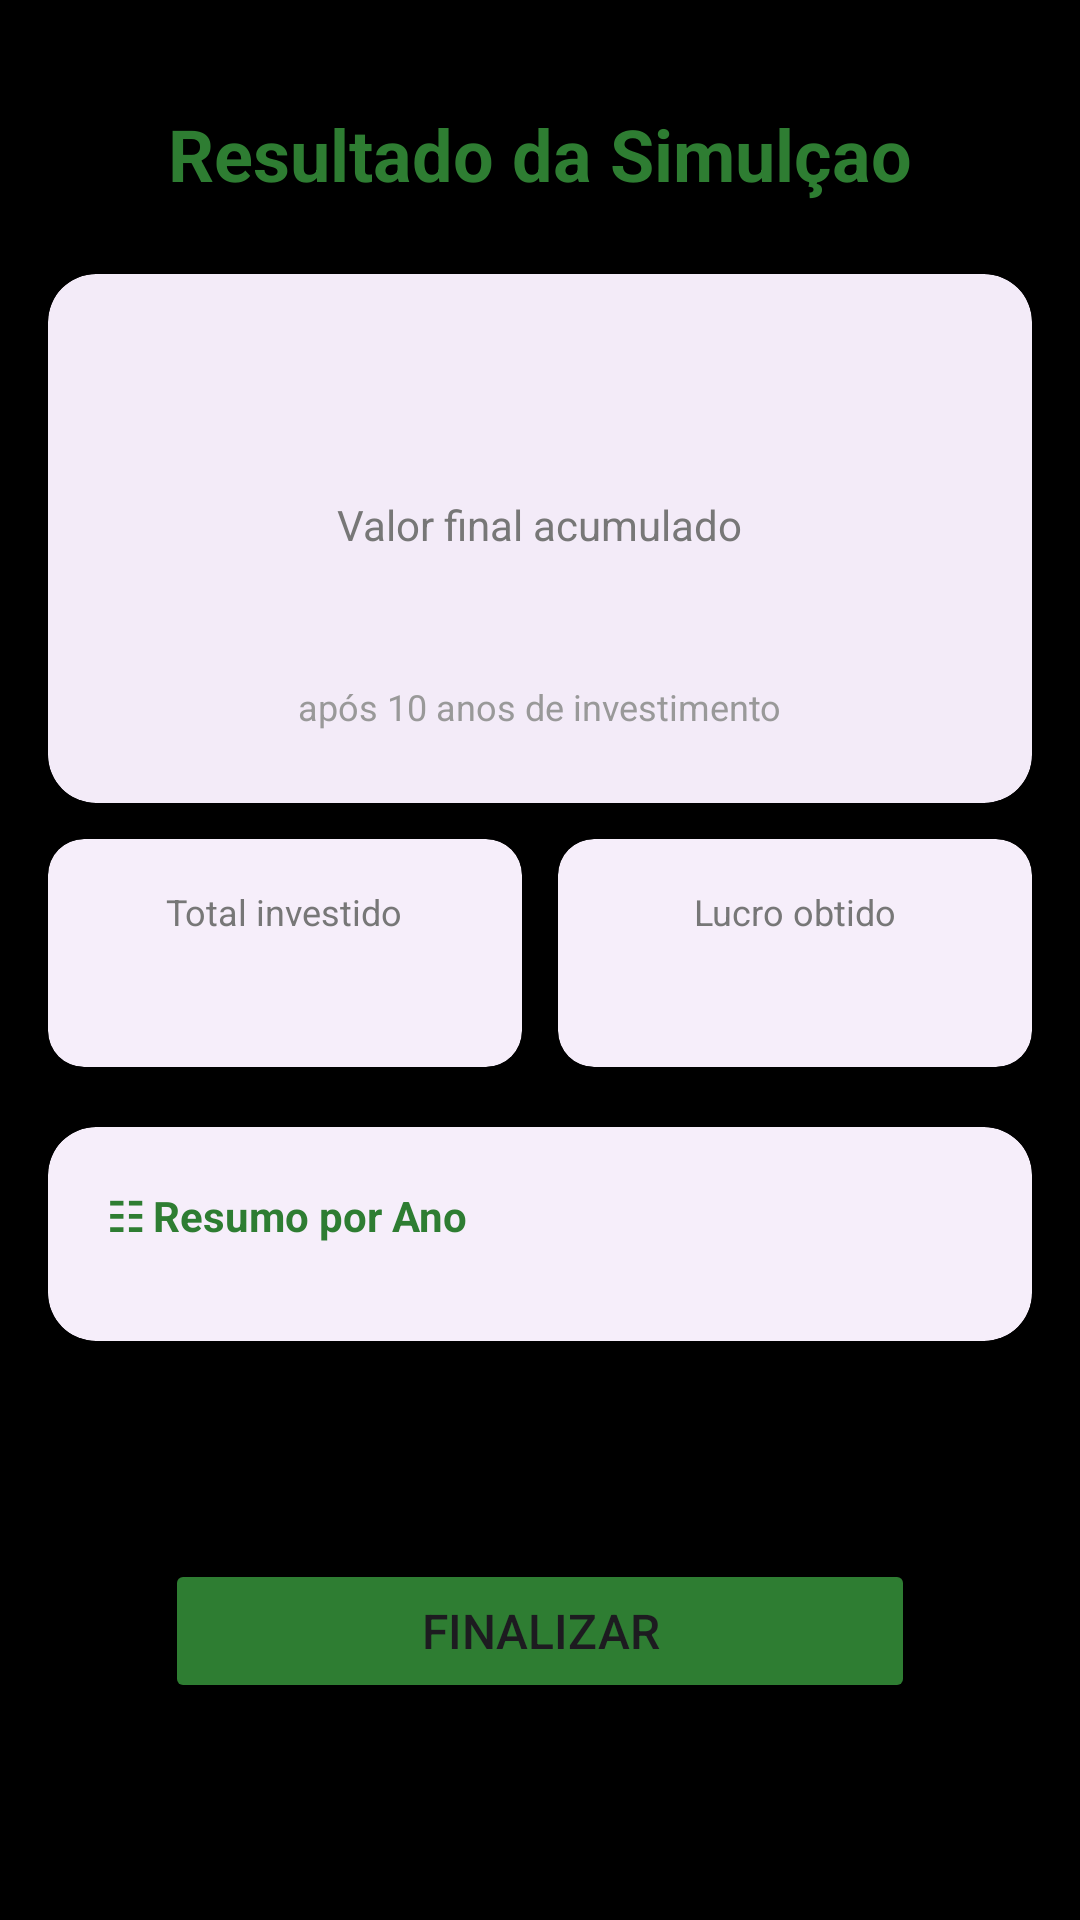

Write the Android layout XML for this screen, with the resource values it uses.
<!-- AndroidManifest.xml: application theme Theme.ZeniInvestment -->
<!-- res/layout/activity_result.xml -->
<?xml version="1.0" encoding="utf-8"?>
<androidx.constraintlayout.widget.ConstraintLayout
    xmlns:android="http://schemas.android.com/apk/res/android"
    xmlns:app="http://schemas.android.com/apk/res-auto"
    xmlns:tools="http://schemas.android.com/tools"
    android:id="@+id/main"
    android:layout_width="match_parent"
    android:layout_height="match_parent"
    android:background="#F8FAF8"
    tools:context=".Result"
    android:backgroundTint="@color/black">


    <TextView
        android:id="@+id/txt_title"
        android:layout_width="wrap_content"
        android:layout_height="wrap_content"
        android:layout_marginTop="35dp"
        android:text="@string/title_result"
        android:textColor="@color/green"
        android:textSize="24sp"
        android:textStyle="bold"
        app:layout_constraintEnd_toEndOf="parent"
        app:layout_constraintStart_toStartOf="parent"
        app:layout_constraintTop_toTopOf="parent" />

    
    <com.google.android.material.card.MaterialCardView
        android:id="@+id/card_final_value"
        android:layout_width="0dp"
        android:layout_height="wrap_content"
        android:layout_marginStart="16dp"
        android:layout_marginTop="24dp"
        android:layout_marginEnd="16dp"
        app:cardCornerRadius="16dp"
        app:cardElevation="2dp"
        app:strokeWidth="0dp"
        app:layout_constraintEnd_toEndOf="parent"
        app:layout_constraintStart_toStartOf="parent"
        app:layout_constraintTop_toBottomOf="@id/txt_title">

        <LinearLayout
            android:layout_width="match_parent"
            android:layout_height="wrap_content"
            android:gravity="center"
            android:orientation="vertical"
            android:padding="24dp">

            <ImageView
                android:layout_width="40dp"
                android:layout_height="40dp"
                android:contentDescription="@string/icon_final"
                android:src="@drawable/ic_gain" />

            <TextView
                android:layout_width="wrap_content"
                android:layout_height="wrap_content"
                android:layout_marginTop="10dp"
                android:text="@string/txt_cumulative_total"
                android:textColor="#777777"
                android:textSize="14sp" />

            <TextView
                android:id="@+id/txt_final_value"
                android:layout_width="wrap_content"
                android:layout_height="wrap_content"
                android:layout_marginTop="4dp"
                tools:text="R$ 000.00,00"
                android:textColor="#202124"
                android:textSize="26sp"
                android:textStyle="bold" />

            <TextView
                android:id="@+id/txt_period"
                android:layout_width="wrap_content"
                android:layout_height="wrap_content"
                android:layout_marginTop="4dp"
                android:text="@string/txt_investment_years"
                android:textColor="#999999"
                android:textSize="12sp" />

        </LinearLayout>

    </com.google.android.material.card.MaterialCardView>



    <LinearLayout
        android:id="@+id/layout_summary"
        android:layout_width="0dp"
        android:layout_height="wrap_content"
        android:layout_marginStart="16dp"
        android:layout_marginTop="12dp"
        android:layout_marginEnd="16dp"
        android:orientation="horizontal"
        android:weightSum="2"
        app:layout_constraintEnd_toEndOf="parent"
        app:layout_constraintStart_toStartOf="parent"
        app:layout_constraintTop_toBottomOf="@id/card_final_value">


        <com.google.android.material.card.MaterialCardView
            android:layout_width="0dp"
            android:layout_height="wrap_content"
            android:layout_marginEnd="6dp"
            android:layout_weight="1"
            app:cardCornerRadius="12dp"
            app:cardElevation="1dp"
            app:strokeWidth="0dp">

            <LinearLayout
                android:layout_width="match_parent"
                android:layout_height="wrap_content"
                android:gravity="center"
                android:orientation="vertical"
                android:padding="16dp">

                <TextView
                    android:layout_width="wrap_content"
                    android:layout_height="wrap_content"
                    android:text="@string/txt_total_invested"
                    android:textColor="#777777"
                    android:textSize="12sp" />

                <TextView
                    android:id="@+id/txt_total_invested"
                    android:layout_width="wrap_content"
                    android:layout_height="wrap_content"
                    android:layout_marginTop="6dp"
                    tools:text="R$ 00.000,00"
                    android:textColor="#202124"
                    android:textSize="16sp"
                    android:textStyle="bold" />

            </LinearLayout>

        </com.google.android.material.card.MaterialCardView>



        <com.google.android.material.card.MaterialCardView
            android:layout_width="0dp"
            android:layout_height="wrap_content"
            android:layout_marginStart="6dp"
            android:layout_weight="1"
            app:cardCornerRadius="12dp"
            app:cardElevation="1dp"
            app:strokeWidth="0dp">

            <LinearLayout
                android:layout_width="match_parent"
                android:layout_height="wrap_content"
                android:gravity="center"
                android:orientation="vertical"
                android:padding="16dp">

                <TextView
                    android:layout_width="wrap_content"
                    android:layout_height="wrap_content"
                    android:text="@string/txt_gain"
                    android:textColor="#777777"
                    android:textSize="12sp" />

                <TextView
                    android:id="@+id/txt_profit"
                    android:layout_width="wrap_content"
                    android:layout_height="wrap_content"
                    android:layout_marginTop="6dp"
                    tools:text="R$ 00.00,00"
                    android:textColor="@color/green"
                    android:textSize="16sp"
                    android:textStyle="bold" />

            </LinearLayout>

        </com.google.android.material.card.MaterialCardView>

    </LinearLayout>



    <com.google.android.material.card.MaterialCardView
        android:id="@+id/card_year_summary"
        android:layout_width="0dp"
        android:layout_height="wrap_content"
        android:layout_marginStart="16dp"
        android:layout_marginTop="20dp"
        android:layout_marginEnd="16dp"
        app:cardCornerRadius="16dp"
        app:cardElevation="1dp"
        app:strokeWidth="0dp"
        app:layout_constraintEnd_toEndOf="parent"
        app:layout_constraintStart_toStartOf="parent"
        app:layout_constraintTop_toBottomOf="@id/layout_summary">

        <LinearLayout
            android:layout_width="match_parent"
            android:layout_height="wrap_content"
            android:orientation="vertical"
            android:padding="20dp">

            <TextView
                android:layout_width="wrap_content"
                android:layout_height="wrap_content"
                android:text="@string/txt_summary_by_year"
                android:textColor="@color/green"
                android:textSize="14sp"
                android:textStyle="bold" />

            <LinearLayout
                android:id="@+id/layout_years"
                android:layout_width="match_parent"
                android:layout_height="wrap_content"
                android:layout_marginTop="12dp"
                android:orientation="vertical" />

        </LinearLayout>

    </com.google.android.material.card.MaterialCardView>

    <Button
        android:id="@+id/btnFinish"
        android:layout_width="250dp"
        android:layout_height="wrap_content"
        android:text="@string/btn_finish"
        android:textSize="16sp"
        android:backgroundTint="@color/green"
        app:layout_constraintBottom_toBottomOf="parent"
        app:layout_constraintEnd_toEndOf="parent"
        app:layout_constraintStart_toStartOf="parent"
        app:layout_constraintTop_toBottomOf="@+id/card_year_summary" />

</androidx.constraintlayout.widget.ConstraintLayout>
<!-- resources referenced by this layout -->
<resources>
  <color name="black">#FF000000</color>
  <color name="green">#2E7D32</color>
  <string name="btn_finish">Finalizar</string>
  <string name="icon_final">TODO</string>
  <string name="title_result">Resultado da Simulçao</string>
  <string name="txt_cumulative_total">Valor final acumulado</string>
  <string name="txt_gain">Lucro obtido</string>
  <string name="txt_investment_years">após 10 anos de investimento</string>
  <string name="txt_summary_by_year">☷ Resumo por Ano</string>
  <string name="txt_total_invested">Total investido</string>
  <style name="Theme.ZeniInvestment" parent="Base.Theme.ZeniInvestment" />
  <style name="Base.Theme.ZeniInvestment" parent="Theme.Material3.DayNight.NoActionBar">
          
          
      </style>
</resources>
